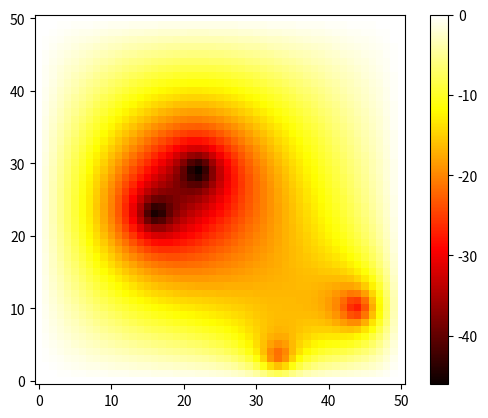

Recreate this plot in Python.
import numpy as np
import scipy 
import scipy.linalg
import scipy.sparse
import scipy.sparse.linalg

import matplotlib.pylab as plt
import time

# Change some default values to make plots more readable on the screen


# Set temperature at the top
Ttop=0
Tbottom=0
Tleft=0
Tright=0
xmax=1
ymax=1

# Set simulation parameters
Nx = 50
Ny=50
nx = Nx-1
ny = Ny-1
n = nx*ny

d = np.ones(n) # diagonals
b = np.zeros(n) #RHS
d0 = d*-4
d1 = d[0:-1]
d5 = d[0:-ny]
A = scipy.sparse.diags([d0, d1, d1, d5, d5], [0, 1, -1, ny, -ny], format='csc')

# Add Gaussian heat sources to b
def add_gaussian_heat(x, y, amplitude, sigma):
    for j in range(1, ny + 1):
        for i in range(1, nx + 1):
            r = np.sqrt((i - x)**2 + (j - y)**2)
            b[j + (i-1)*ny - 1] += amplitude * np.exp(-r**2/(2*sigma**2))
    return b

# Randomly generate four Gaussian sources
for _ in range(4):
    x, y = np.random.randint(0, nx), np.random.randint(0, ny)
    sigma = 1.0
    amplitude = 10.0
    b = add_gaussian_heat(x, y, amplitude, sigma)

# Modify A matrix and b for boundary conditions
for k in range(1, nx):
    j = k * ny
    i = j - 1
    A[i, j], A[j, i] = 0, 0
    b[i] = -Ttop

b[-ny:] -= Tright
b[-1] -= Ttop
b[0:ny-1] -= Tleft
b[::ny] -= Tbottom

# Solve
theta = scipy.sparse.linalg.spsolve(A, b)

# Extract temperature to matrix T
x = np.linspace(0, xmax, Nx + 1)
y = np.linspace(0, ymax, Ny + 1)
X, Y = np.meshgrid(x, y)
T = np.zeros_like(X)
T[-1, :] = Ttop
T[0, :] = Tbottom
T[:, 0] = Tleft
T[:, -1] = Tright

for j in range(1, ny + 1):
    for i in range(1, nx + 1):
        T[j, i] = theta[j + (i-1)*ny - 1]

# Plotting
plt.imshow(T, cmap='hot', origin='lower')
plt.colorbar()
plt.show()
